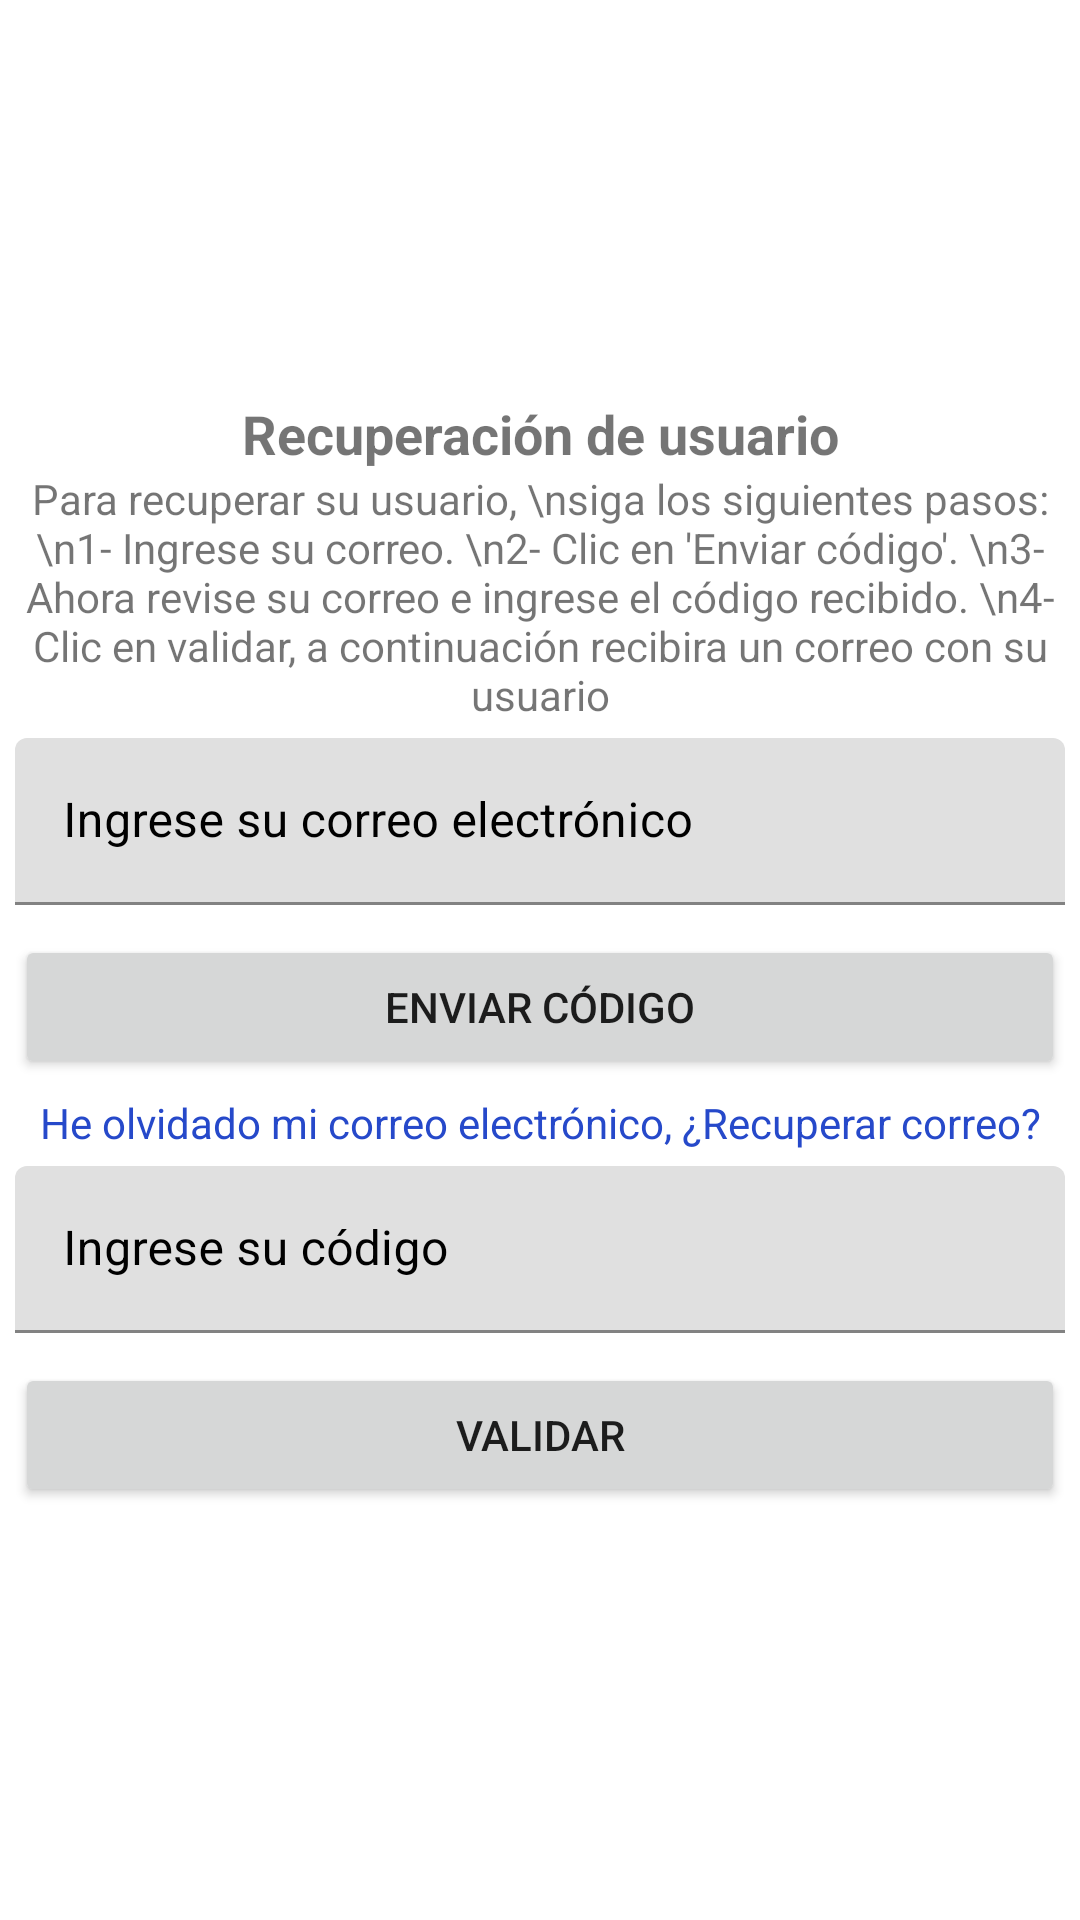

Reconstruct the res/layout file that produces this screen, plus the resources it refers to.
<!-- AndroidManifest.xml: application theme Theme.TransporFast -->
<!-- res/layout/activity_recuperar_usuario.xml -->
<?xml version="1.0" encoding="utf-8"?>
<androidx.appcompat.widget.LinearLayoutCompat xmlns:android="http://schemas.android.com/apk/res/android"
    xmlns:app="http://schemas.android.com/apk/res-auto"
    xmlns:tools="http://schemas.android.com/tools"
    android:layout_width="match_parent"
    android:layout_height="match_parent"
    android:orientation="vertical"
    android:gravity="center"
    tools:context=".ui.empresa.RecuperarUsuario">

    <TextView
        android:layout_width="match_parent"
        android:layout_height="wrap_content"
        android:text="Recuperación de usuario"
        android:textAlignment="center"
        android:textSize="18sp"
        android:textStyle="bold"
        />

    <TextView
        android:layout_width="match_parent"
        android:layout_height="wrap_content"
        android:text="Para recuperar su usuario, \nsiga los siguientes pasos: \n1- Ingrese su correo. \n2- Clic en 'Enviar código'. \n3- Ahora revise su correo e ingrese el código recibido. \n4- Clic en validar, a continuación recibira un correo con su usuario"
        android:textAlignment="center"
        />

    <com.google.android.material.textfield.TextInputLayout
        android:layout_width="match_parent"
        android:layout_height="wrap_content"
        android:textColorHint="@color/black"
        >
        <EditText
            android:id="@+id/edtCorreo"
            android:layout_width="match_parent"
            android:layout_height="wrap_content"
            android:layout_margin="5dp"
            android:hint="Ingrese su correo electrónico"
            />
    </com.google.android.material.textfield.TextInputLayout>

    <androidx.appcompat.widget.AppCompatButton
        android:id="@+id/btnEnviarCod"
        android:layout_width="match_parent"
        android:layout_height="wrap_content"
        android:layout_margin="5dp"
        android:text="Enviar código"
        />

    <TextView
        android:id="@+id/recuperarcorreo"
        android:layout_width="match_parent"
        android:layout_height="wrap_content"
        android:textColor="@color/blue"
        android:text="He olvidado mi correo electrónico, ¿Recuperar correo?"
        android:textAlignment="center"
        />

    <com.google.android.material.textfield.TextInputLayout
        android:layout_width="match_parent"
        android:layout_height="wrap_content"
        android:textColorHint="@color/black"
        >
        <EditText
            android:id="@+id/edtCodigo"
            android:layout_width="match_parent"
            android:layout_height="wrap_content"
            android:layout_margin="5dp"
            android:hint="Ingrese su código"
            />
    </com.google.android.material.textfield.TextInputLayout>

    <androidx.appcompat.widget.AppCompatButton
        android:id="@+id/btnValidarCod"
        android:layout_width="match_parent"
        android:layout_height="wrap_content"
        android:layout_margin="5dp"
        android:text="Validar"
        />

</androidx.appcompat.widget.LinearLayoutCompat>
<!-- resources referenced by this layout -->
<resources>
  <color name="black">#FF000000</color>
  <color name="blue">#2649CA</color>
  <style name="Theme.TransporFast" parent="Theme.MaterialComponents.DayNight.DarkActionBar">
          
          <item name="colorPrimary">@color/purple_500</item>
          <item name="colorPrimaryVariant">@color/purple_700</item>
          <item name="colorOnPrimary">@color/white</item>
          
          <item name="colorSecondary">@color/teal_200</item>
          <item name="colorSecondaryVariant">@color/teal_700</item>
          <item name="colorOnSecondary">@color/black</item>
          
          <item name="android:statusBarColor">?attr/colorPrimaryVariant</item>
          
      </style>
  <color name="purple_500">#FF6200EE</color>
  <color name="purple_700">#FF3700B3</color>
  <color name="white">#FFFFFFFF</color>
  <color name="teal_200">#FF03DAC5</color>
  <color name="teal_700">#FF018786</color>
</resources>
